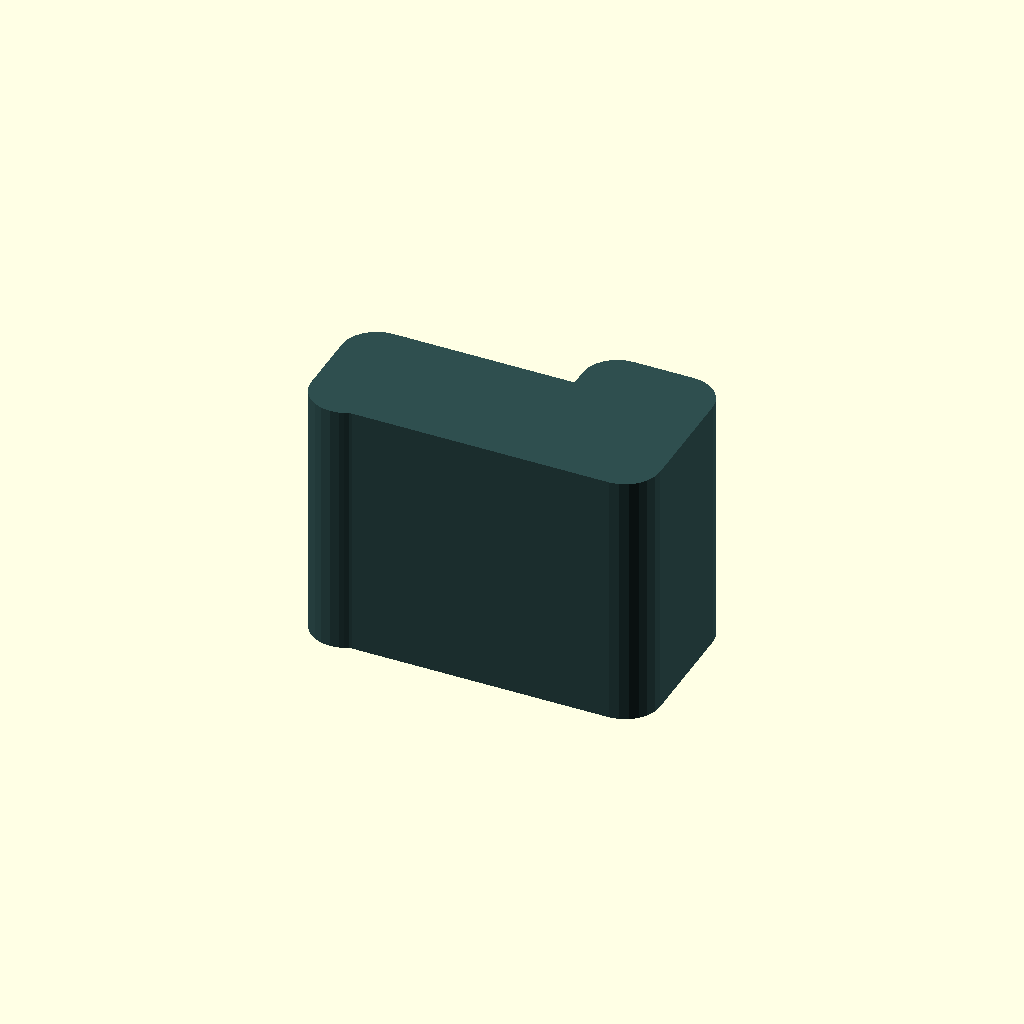
Cell 1: the model at its default parameters.
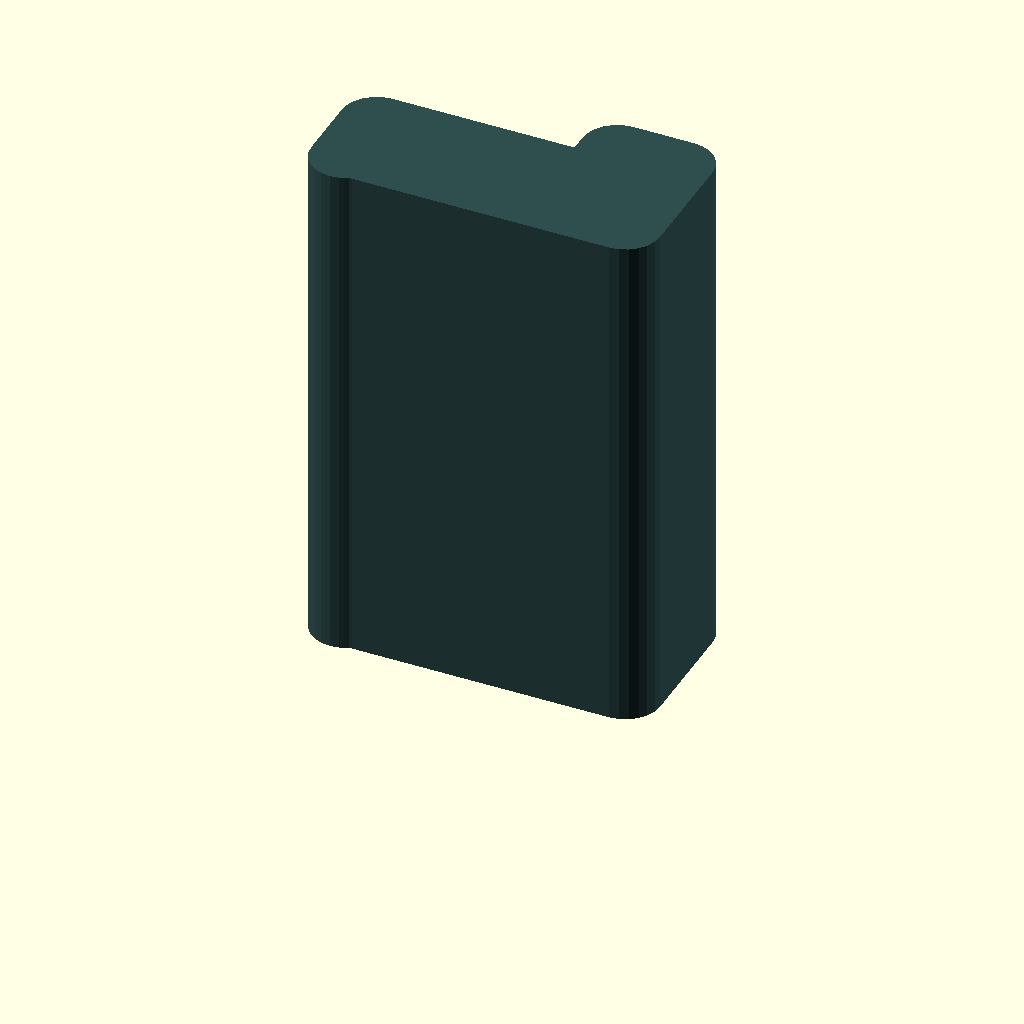
Cell 2: hook_width = 60 (everything else at default).
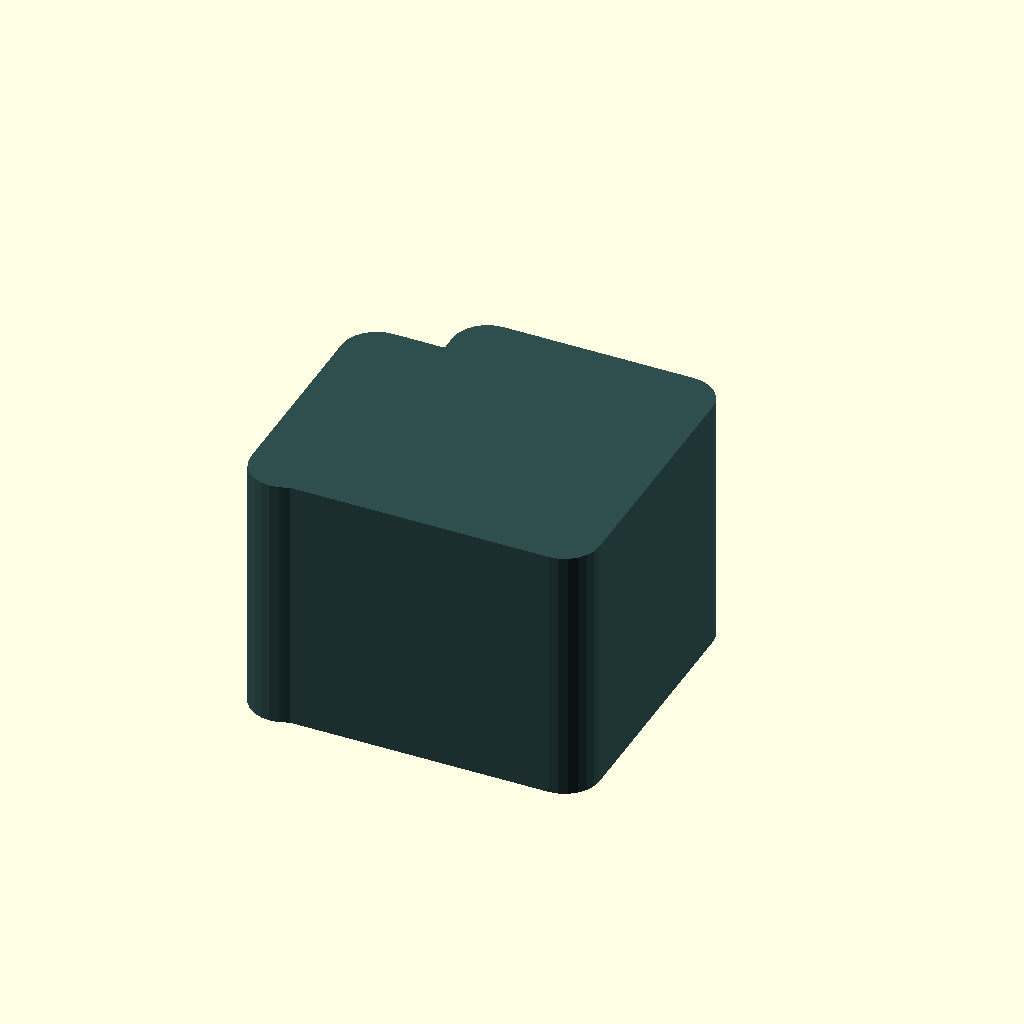
Cell 3 — hook_upturn set to 30, the other parameters unchanged.
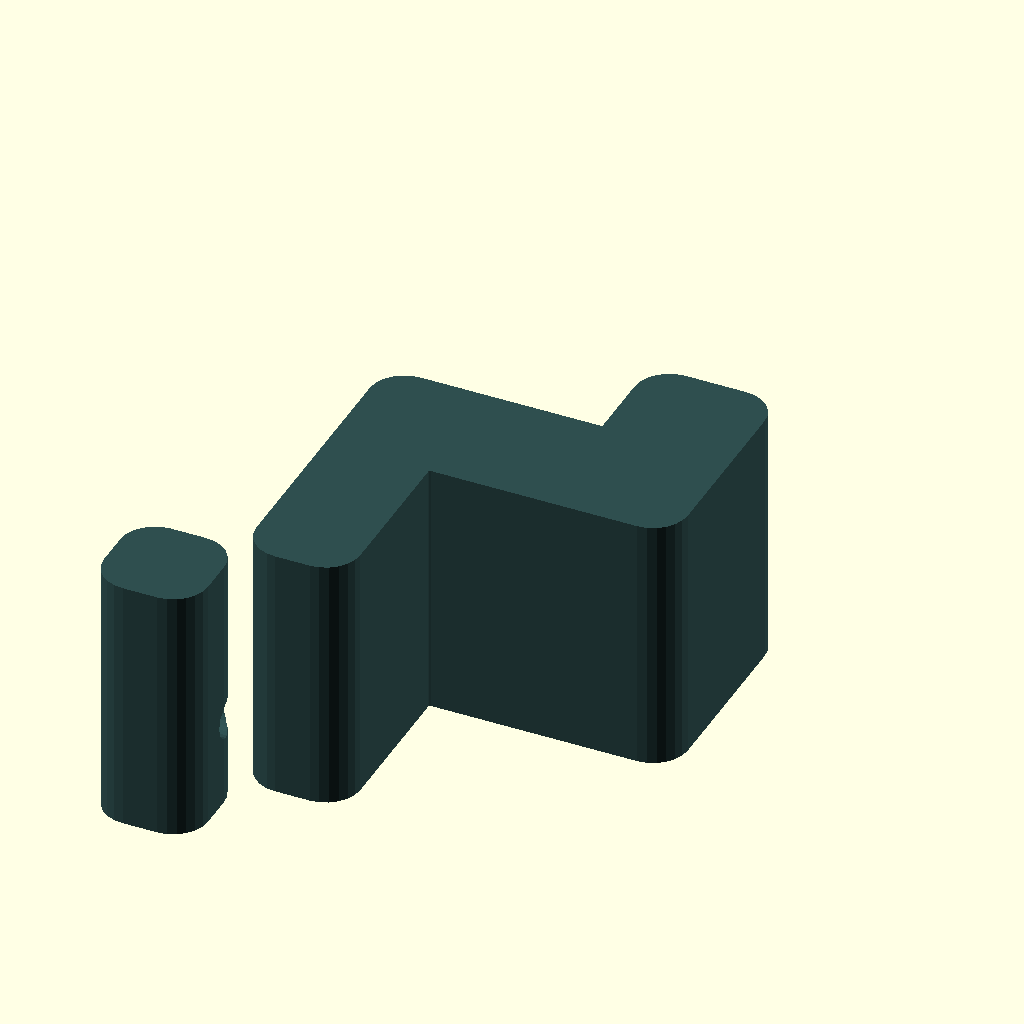
Cell 4 — hook_thickness set to 12, the other parameters unchanged.
One fixed orthographic camera (rotation 55°, 0°, 25°; colour scheme Cornfield) for every cell.
Source of the model, skills/openscad/examples/wall-hook.scad:
// ============================================
// PARAMETRIC WALL HOOK
// Sturdy hook for coats, bags, or towels
// ============================================

/* [Hook Dimensions] */
hook_width = 30;        // Width of hook
hook_depth = 40;        // How far hook extends from wall
hook_upturn = 15;       // Upturn height to retain items
hook_thickness = 6;     // Material thickness

/* [Back Plate] */
back_height = 60;       // Total height of back plate
corner_radius = 4;      // Rounding on edges

/* [Mounting] */
screw_size = 4;         // Screw size (M3, M4, M5, etc.)
screw_count = 2;        // Number of mounting screws
countersink = true;     // Use countersunk screws

/* [Hidden] */
$fn = $preview ? 24 : 48;
epsilon = 0.01;

// ============================================
// VALIDATION
// ============================================

assert(hook_thickness >= 4, "Hook thickness should be at least 4mm for strength");
assert(hook_depth >= 25, "Hook depth should be at least 25mm to retain items");
assert(back_height >= hook_depth + 20, "Back plate must be taller than hook depth");
assert(screw_count >= 1 && screw_count <= 4, "Screw count should be 1-4");

// ============================================
// CALCULATED VALUES
// ============================================

// Screw hole positions
screw_spacing = (back_height - 20) / max(screw_count - 1, 1);
screw_start = back_height * 0.15;

// Profile points for 2D hook shape
inner_corner_r = max(corner_radius - 1, 1);

// ============================================
// MODULES
// ============================================

module hook_2d_profile() {
    // Create 2D profile with rounded corners
    offset(r = corner_radius) offset(r = -corner_radius)
    polygon([
        // Back plate (bottom-left, going clockwise)
        [0, 0],
        [hook_thickness, 0],
        // Up the back
        [hook_thickness, back_height - hook_thickness],
        // Out to hook
        [hook_thickness + hook_depth - hook_upturn, back_height - hook_thickness],
        // Upturn
        [hook_thickness + hook_depth - hook_upturn, back_height],
        [hook_thickness + hook_depth, back_height],
        // Down the front of upturn
        [hook_thickness + hook_depth, back_height - hook_thickness - hook_upturn],
        // Back along bottom of hook
        [hook_thickness * 2, back_height - hook_thickness - hook_upturn],
        // Down inside of back plate
        [hook_thickness * 2, hook_thickness],
        // Along bottom inside
        [0, hook_thickness]
    ]);
}

module screw_hole(depth) {
    if (countersink) {
        // Countersunk hole
        cs_d = screw_size * 2 + 0.5;
        hole_d = screw_size + 0.4;
        cs_depth = (cs_d - hole_d) / 2;

        // Through hole
        cylinder(h = depth + epsilon, d = hole_d, $fn = 24);

        // Countersink
        cylinder(h = cs_depth + epsilon, d1 = cs_d, d2 = hole_d, $fn = 32);
    } else {
        // Clearance hole only
        cylinder(h = depth + epsilon, d = screw_size + 0.4, $fn = 24);
    }
}

module wall_hook() {
    difference() {
        // Main hook body
        linear_extrude(hook_width)
            hook_2d_profile();

        // Mounting holes
        for (i = [0 : screw_count - 1]) {
            hole_z = hook_width * (i + 1) / (screw_count + 1);
            hole_y = screw_start + (screw_count > 1 ? i * screw_spacing : back_height/2 - screw_start);

            translate([0, hole_y, hole_z])
                rotate([0, 90, 0])
                rotate([0, 0, 180])
                screw_hole(hook_thickness + epsilon);
        }
    }
}

// ============================================
// RENDER
// ============================================

color("DarkSlateGray")
wall_hook();

// ============================================
// INFO OUTPUT
// ============================================

echo(str("=== Wall Hook ==="));
echo(str("Size: ", hook_width, " × ", hook_depth, " × ", back_height, " mm"));
echo(str("Material thickness: ", hook_thickness, " mm"));
echo(str("Mounting: ", screw_count, " × M", screw_size, " screws"));
echo(str("Countersunk: ", countersink));
Customizer parameters (derived from the source; name, type, default, range or options):
hook_width: number, default 30
hook_depth: number, default 40
hook_upturn: number, default 15
hook_thickness: number, default 6
back_height: number, default 60
corner_radius: number, default 4
screw_size: number, default 4
screw_count: number, default 2
countersink: bool, default true
